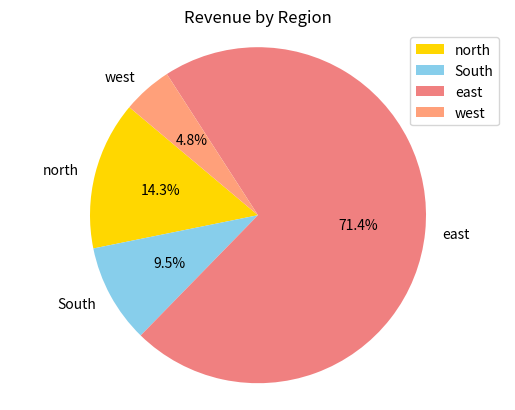

Python code for this plot:
#pie chart
#pie chart helps the visualization of proportions
#it tells the contribution to the whole
import matplotlib.pyplot as plt

#plt.pie(values,labels=label_list,colors=color_list,autopct='%1.1f%%')
#autopct is used to format the percentage display on the pie chart
#%1.1f%% means to display one decimal place followed by a percent sign
regions=["north","South","east","west"]
revenu=[3000,2000,15000,1000]

plt.pie(revenu, labels=regions, autopct='%1.1f%%', colors=['gold','skyblue','lightcoral','lightsalmon'], startangle=140)
plt.title('Revenue by Region')
plt.axis('equal')  # Equal aspect ratio ensures that pie is drawn as a circle.
plt.legend(loc='upper right')
plt.show()
